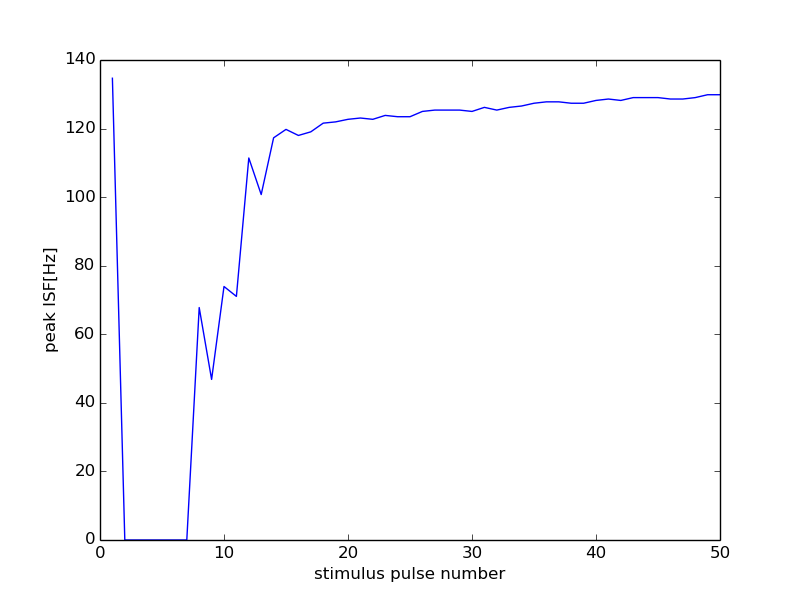

The file beside this chart, header and first rows:
35000, 15000
0, 0
1, 134.7
2, 0
3, 0
4, 0
5, 0
6, 0
7, 0
8, 67.8
9, 46.84
10, 73.94
11, 71.05
12, 111.4
13, 100.8
14, 117.3
15, 119.8
16, 118
17, 119
18, 121.6
19, 122
20, 122.7
21, 123.1
22, 122.7
23, 123.8
24, 123.5
25, 123.5
26, 125.0
27, 125.4
28, 125.4
29, 125.4
30, 125.0
31, 126.2
32, 125.4
33, 126.2
34, 126.6
35, 127.4
36, 127.8
37, 127.8
38, 127.4
39, 127.4
40, 128.2
41, 128.6
42, 128.2
43, 129
44, 129
45, 129
46, 128.6
47, 128.6
48, 129
49, 129.9
50, 129.9
